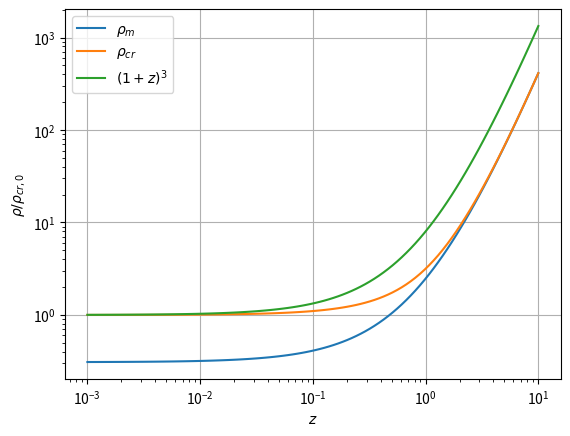

Reproduce this figure in Python.
import numpy as np
import matplotlib.pyplot as plt

def Ez(z):
    return np.sqrt(Om*(1.+z)**3+(1.-Om))

global Om
Om = 0.3089; Ov=0.6911

zred = np.logspace(-3,1,100)

rho_m = Om*(1+zred)**3
rho_cr = Ez(zred)*Ez(zred)
plt.plot(zred,rho_m,label=r'$\rho_m$')
plt.plot(zred,rho_cr,label=r'$\rho_{cr}$')
plt.plot(zred,(1+zred)**3,label=r'$(1+z)^3$')
plt.xscale('log'); plt.yscale('log')
plt.legend()
plt.xlabel(r'$z$')
plt.ylabel(r'$\rho/\rho_{cr,0}$')
plt.show()
plt.grid()